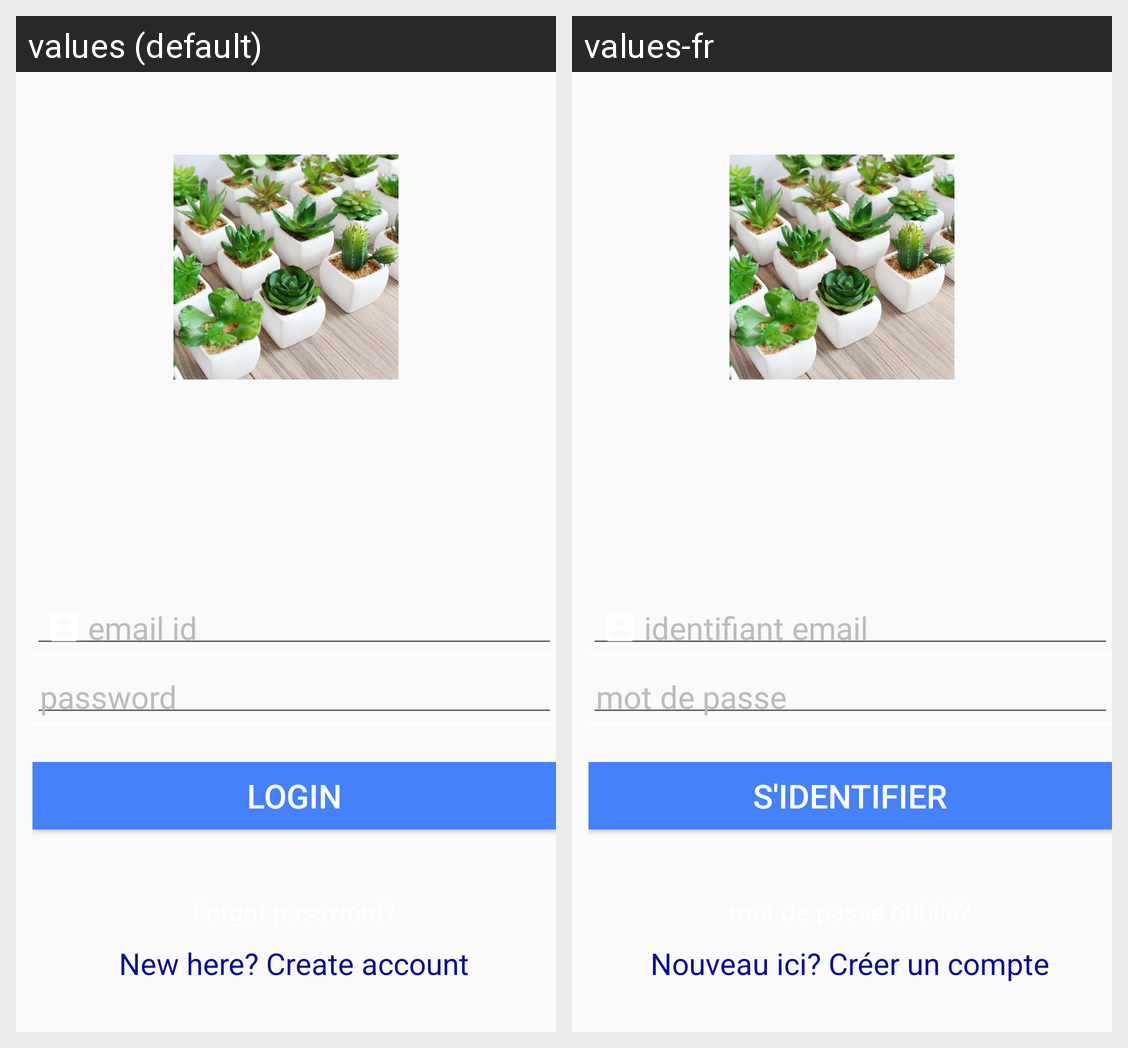

Locale-by-locale string values for the Android screen shown in this grid:
Android screen res/layout/activity_login_screen.xml rendered under 2 locales, left to right: values (default), values-fr. Device: Nexus 5 (rendered at 1080×1920; each locale shown at half size, 540×960, under a caption strip naming it); theme AppTheme.
Strings drawn on this screen, with the default value and each locale's value (text and hints the layout hard-codes, and strings that could not be matched under every locale, appear in the picture but are not listed):

username
  values: email id
  values-fr: identifiant email

password
  values: password
  values-fr: mot de passe

login
  values: LOGIN
  values-fr: S'IDENTIFIER

new_here_create_account
  values: New here? Create account
  values-fr: Nouveau ici? Créer un compte
